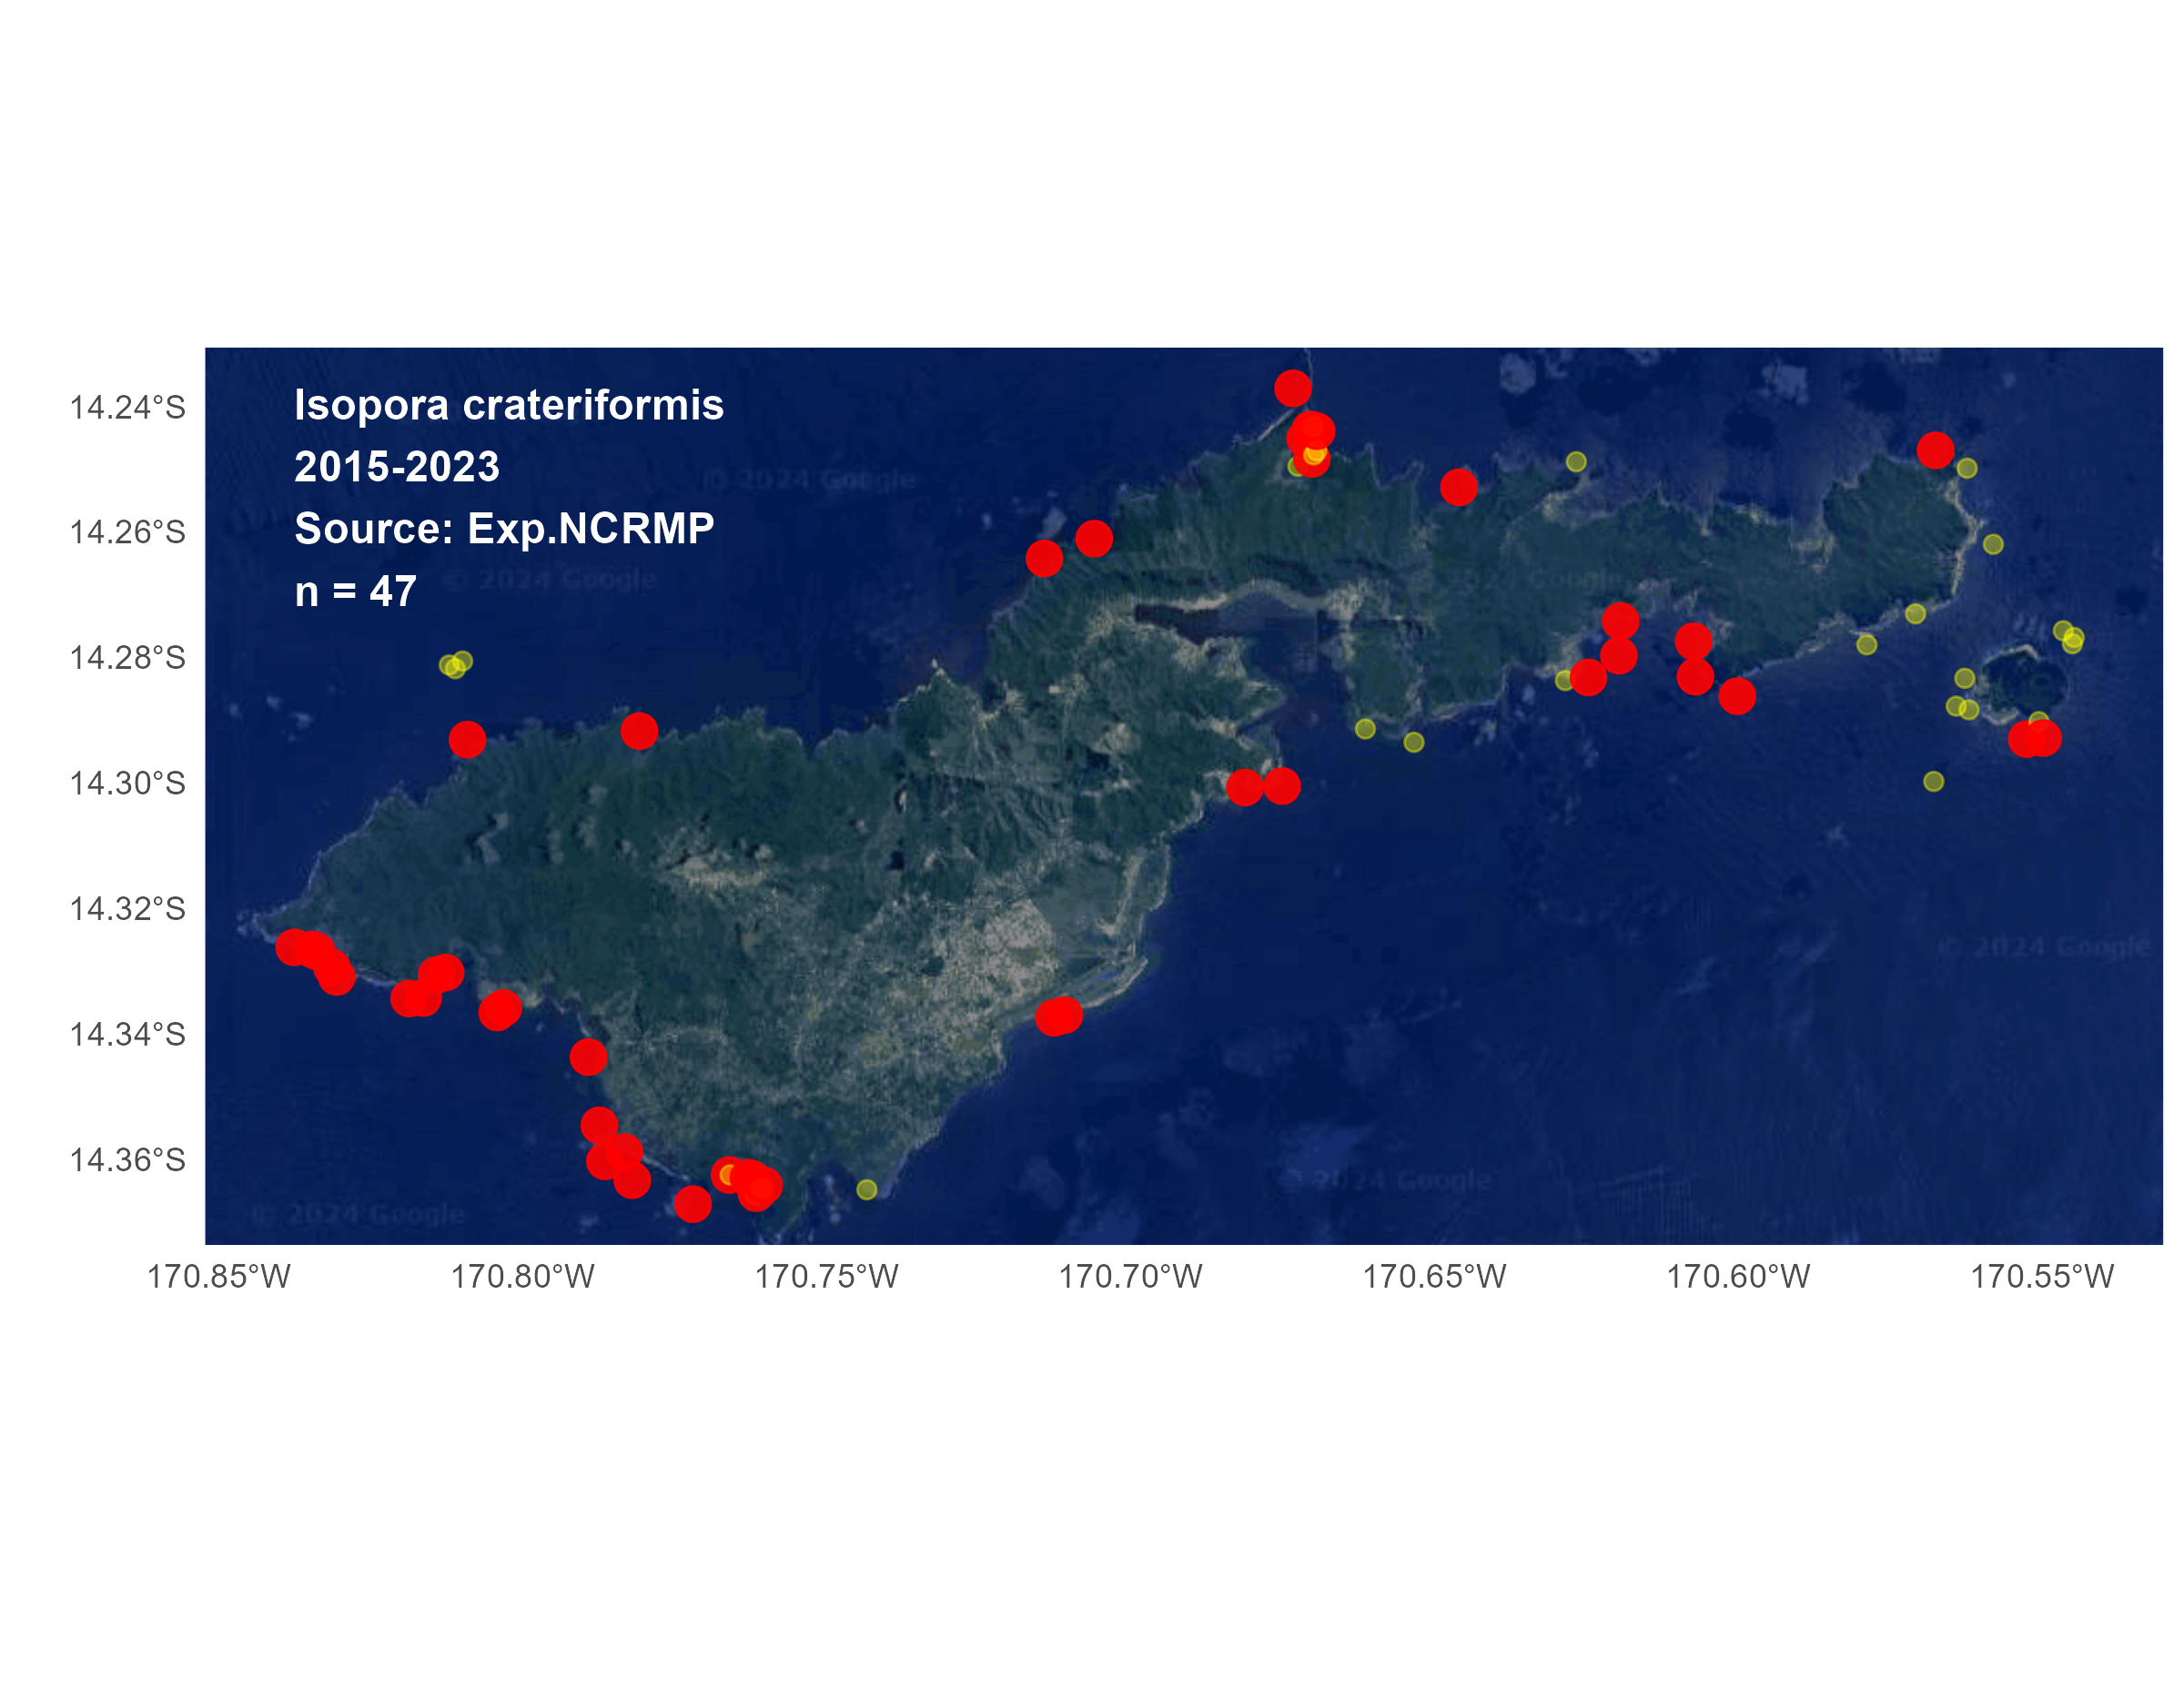

The table this chart was drawn from, first rows:
Longitude, Latitude, Scientific.Name, Source
-170.8, -14.33, Isopora crateriformis, Exp.NCRMP
-170.8, -14.33, Isopora crateriformis, Exp.NCRMP
-170.8, -14.33, Isopora crateriformis, Exp.NCRMP
-170.8, -14.33, Isopora crateriformis, Exp.NCRMP
-170.8, -14.33, Isopora crateriformis, Exp.NCRMP
-170.8, -14.33, Isopora crateriformis, Exp.NCRMP
-170.8, -14.33, Isopora crateriformis, Exp.NCRMP
-170.8, -14.33, Isopora crateriformis, Exp.NCRMP
-170.8, -14.33, Isopora crateriformis, Exp.NCRMP
-170.8, -14.29, Isopora crateriformis, Exp.NCRMP
-170.8, -14.34, Isopora crateriformis, Exp.NCRMP
-170.8, -14.34, Isopora crateriformis, Exp.NCRMP
-170.8, -14.34, Isopora crateriformis, Exp.NCRMP
-170.8, -14.35, Isopora crateriformis, Exp.NCRMP
-170.8, -14.36, Isopora crateriformis, Exp.NCRMP
-170.8, -14.36, Isopora crateriformis, Exp.NCRMP
-170.8, -14.36, Isopora crateriformis, Exp.NCRMP
-170.8, -14.29, Isopora crateriformis, Exp.NCRMP
-170.8, -14.37, Isopora crateriformis, Exp.NCRMP
-170.8, -14.36, Isopora crateriformis, Exp.NCRMP
-170.8, -14.36, Isopora crateriformis, Exp.NCRMP
-170.8, -14.36, Isopora crateriformis, Exp.NCRMP
-170.8, -14.36, Isopora crateriformis, Exp.NCRMP
-170.8, -14.37, Isopora crateriformis, Exp.NCRMP
-170.8, -14.36, Isopora crateriformis, Exp.NCRMP
-170.7, -14.26, Isopora crateriformis, Exp.NCRMP
-170.7, -14.34, Isopora crateriformis, Exp.NCRMP
-170.7, -14.34, Isopora crateriformis, Exp.NCRMP
-170.7, -14.26, Isopora crateriformis, Exp.NCRMP
-170.7, -14.3, Isopora crateriformis, Exp.NCRMP
-170.7, -14.3, Isopora crateriformis, Exp.NCRMP
-170.7, -14.24, Isopora crateriformis, Exp.NCRMP
-170.7, -14.25, Isopora crateriformis, Exp.NCRMP
-170.7, -14.24, Isopora crateriformis, Exp.NCRMP
-170.7, -14.25, Isopora crateriformis, Exp.NCRMP
-170.7, -14.24, Isopora crateriformis, Exp.NCRMP
-170.7, -14.24, Isopora crateriformis, Exp.NCRMP
-170.6, -14.25, Isopora crateriformis, Exp.NCRMP
-170.6, -14.28, Isopora crateriformis, Exp.NCRMP
-170.6, -14.28, Isopora crateriformis, Exp.NCRMP
-170.6, -14.27, Isopora crateriformis, Exp.NCRMP
-170.6, -14.28, Isopora crateriformis, Exp.NCRMP
-170.6, -14.28, Isopora crateriformis, Exp.NCRMP
-170.6, -14.29, Isopora crateriformis, Exp.NCRMP
-170.6, -14.25, Isopora crateriformis, Exp.NCRMP
-170.6, -14.29, Isopora crateriformis, Exp.NCRMP
-170.5, -14.29, Isopora crateriformis, Exp.NCRMP
